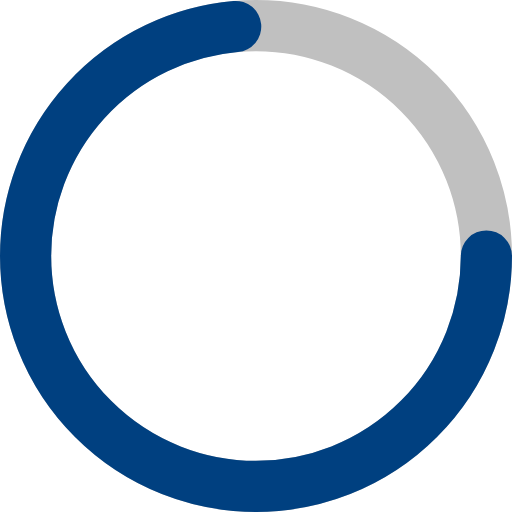
t = 0.00 s
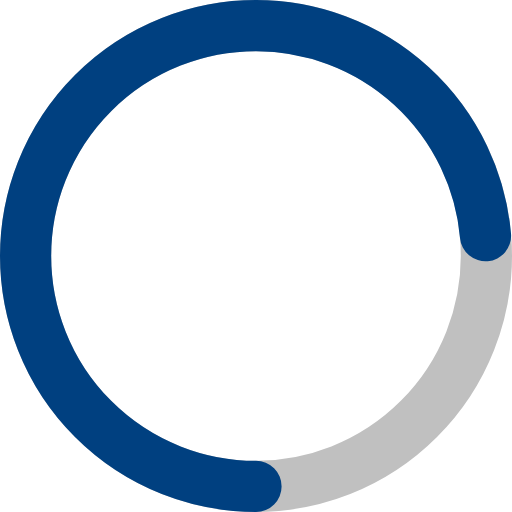
t = 0.25 s
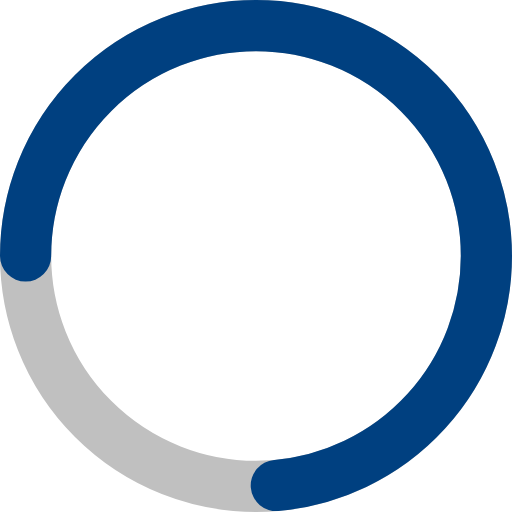
t = 0.50 s
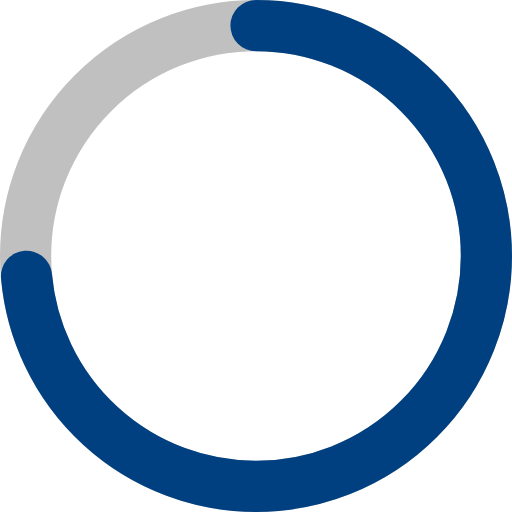
t = 0.75 s

The animated SVG that drew these frames (rendered in a browser with its animation timeline set to each time). Animation: 1 SMIL element (animateTransform=1); one cycle of 1.00 s, repeats indefinitely.

<svg width="80px" height="80px" viewBox="0 0 100 100" xmlns="http://www.w3.org/2000/svg" fill="#004080">
  <circle cx="50" cy="50" r="45" stroke="#c0c0c0" stroke-width="10" fill="none"/>
  <circle cx="50" cy="50" r="45" stroke="#004080" stroke-width="10" stroke-linecap="round" fill="none"
          stroke-dasharray="283"
          stroke-dashoffset="75">
    <animateTransform
      attributeName="transform"
      type="rotate"
      from="0 50 50"
      to="360 50 50"
      dur="1s"
      repeatCount="indefinite"/>
  </circle>
</svg>
